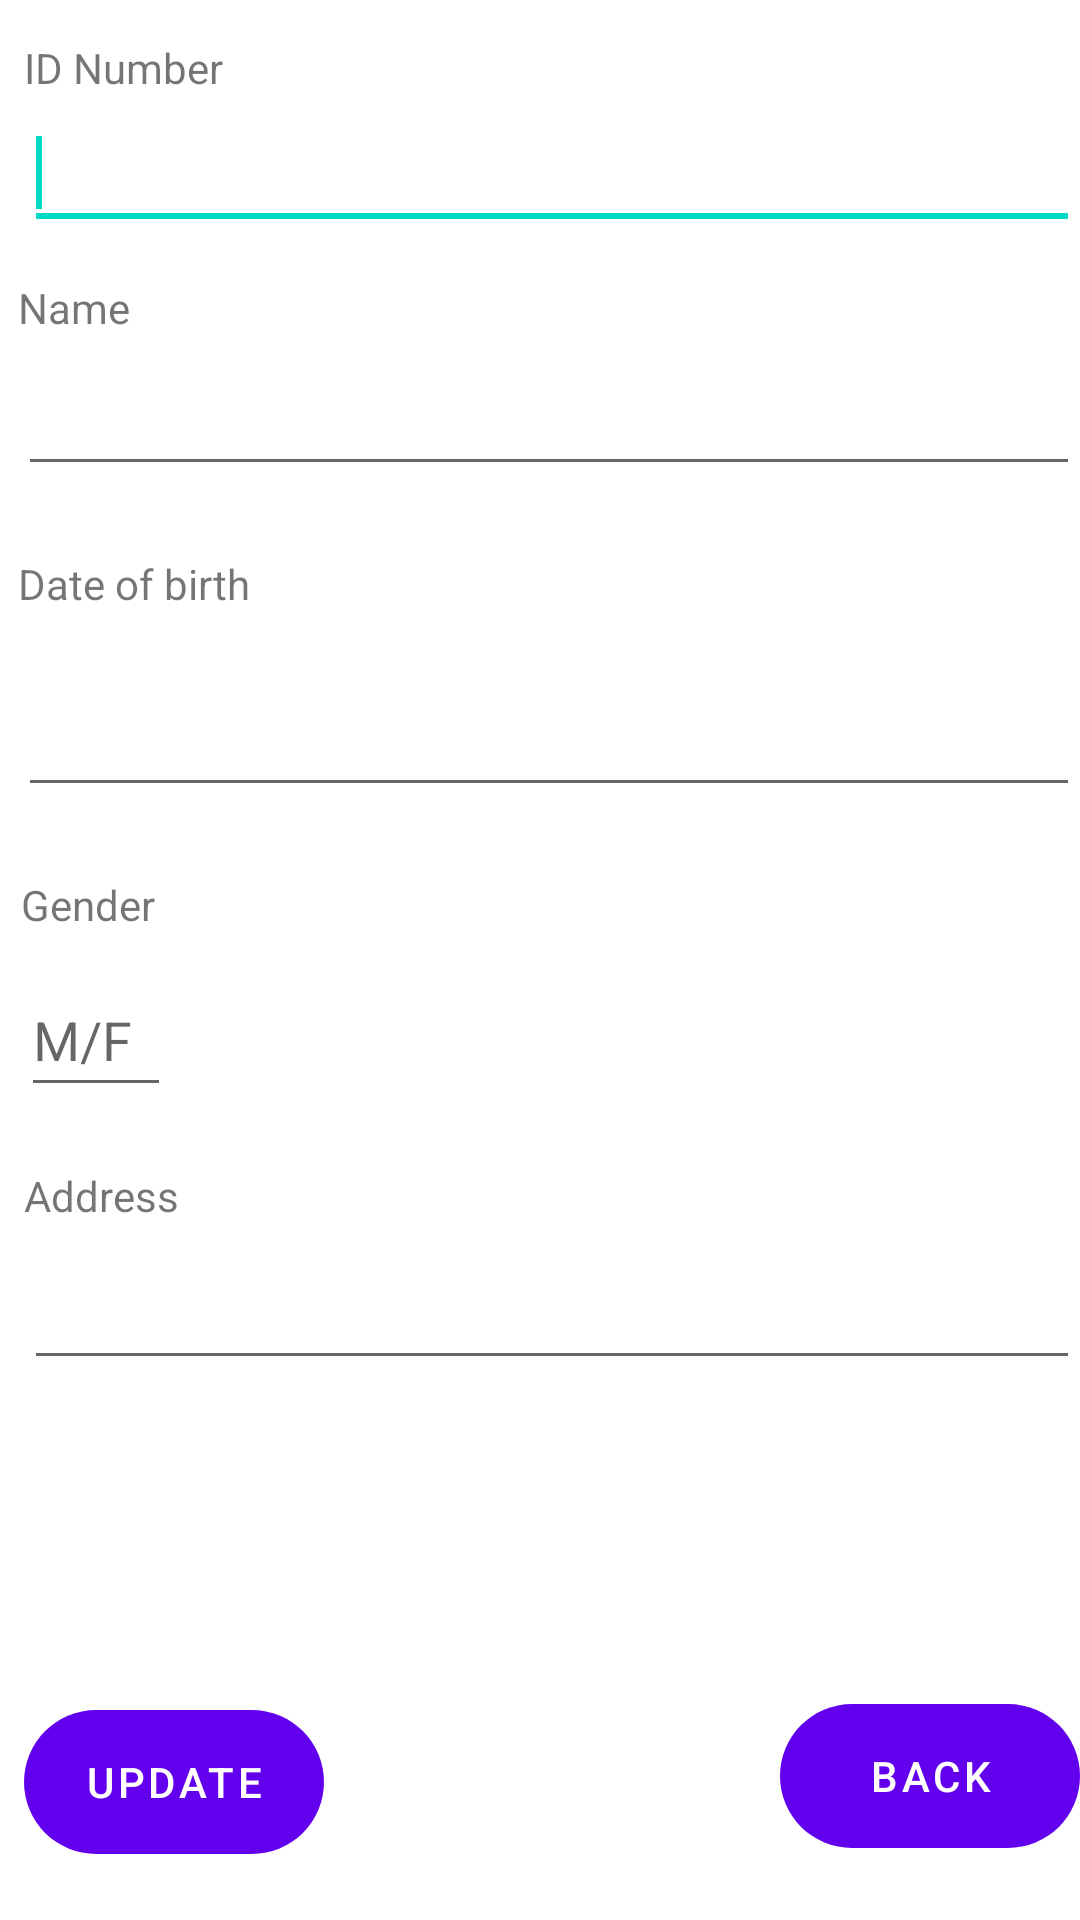

Reconstruct the res/layout file that produces this screen, plus the resources it refers to.
<!-- AndroidManifest.xml: application theme Theme.LAB32NATTEMPT -->
<!-- res/layout/activity_update_biodata.xml -->
<?xml version="1.0" encoding="utf-8"?>
<RelativeLayout xmlns:android="http://schemas.android.com/apk/res/android"
    xmlns:app="http://schemas.android.com/apk/res-auto"
    xmlns:tools="http://schemas.android.com/tools"
    android:layout_width="match_parent"
    android:layout_height="match_parent"
    tools:context=".CreateBiodataActivity">

    <EditText
        android:id="@+id/editText1"
        android:layout_width="395dp"
        android:layout_height="wrap_content"
        android:layout_below="@+id/textView1"
        android:layout_alignLeft="@+id/textView1"
        android:inputType="number"
        android:maxLength="10"
        android:minHeight="48dp"
        app:layout_constraintEnd_toEndOf="parent"
        app:layout_constraintStart_toStartOf="parent"
        app:layout_constraintTop_toBottomOf="@+id/textView1"
        tools:ignore="SpeakableTextPresentCheck">

        <requestFocus />
    </EditText>

    <TextView
        android:id="@+id/textView1"
        android:layout_width="wrap_content"
        android:layout_height="wrap_content"
        android:layout_alignParentStart="true"
        android:layout_alignParentLeft="true"
        android:layout_alignParentTop="true"
        android:layout_marginStart="8dp"
        android:layout_marginLeft="8dp"
        android:layout_marginTop="13dp"
        android:text="ID Number"
        app:layout_constraintStart_toStartOf="@+id/editText1"
        app:layout_constraintTop_toTopOf="parent" />

    <TextView
        android:id="@+id/textView2"
        android:layout_width="wrap_content"
        android:layout_height="wrap_content"
        android:layout_below="@+id/editText1"
        android:layout_alignLeft="@+id/editText1"
        android:layout_alignParentStart="true"
        android:layout_marginStart="6dp"
        android:layout_marginLeft="-6dp"
        android:layout_marginTop="13dp"
        android:text="Name"
        app:layout_constraintStart_toStartOf="@+id/editText2"
        app:layout_constraintTop_toBottomOf="@+id/editText1" />

    <EditText
        android:id="@+id/editText2"
        android:layout_width="395dp"
        android:layout_height="wrap_content"
        android:layout_below="@+id/textView2"
        android:layout_alignLeft="@+id/textView2"
        android:layout_marginTop="2dp"
        android:inputType="text"
        android:maxLength="20"
        android:minHeight="48dp"
        app:layout_constraintEnd_toEndOf="parent"
        app:layout_constraintStart_toStartOf="parent"
        app:layout_constraintTop_toBottomOf="@+id/textView2"
        tools:ignore="SpeakableTextPresentCheck" />

    <TextView
        android:id="@+id/textView3"
        android:layout_width="wrap_content"
        android:layout_height="wrap_content"
        android:layout_below="@+id/editText2"
        android:layout_alignLeft="@+id/editText2"
        android:layout_alignParentStart="true"
        android:layout_marginStart="6dp"
        android:layout_marginLeft="-18dp"
        android:layout_marginTop="23dp"
        android:text="Date of birth"
        app:layout_constraintStart_toStartOf="parent"
        app:layout_constraintTop_toBottomOf="@+id/editText2" />

    <EditText
        android:id="@+id/editText3"
        android:layout_width="395dp"
        android:layout_height="wrap_content"
        android:layout_below="@+id/textView3"
        android:layout_alignLeft="@+id/textView3"
        android:layout_marginTop="17dp"
        android:inputType="date"
        android:minHeight="48dp"
        app:layout_constraintEnd_toEndOf="parent"
        app:layout_constraintHorizontal_bias="0.0"
        app:layout_constraintStart_toStartOf="parent"
        app:layout_constraintTop_toBottomOf="@+id/textView3"
        tools:ignore="SpeakableTextPresentCheck" />

    <TextView
        android:id="@+id/textView4"
        android:layout_width="wrap_content"
        android:layout_height="wrap_content"
        android:layout_below="@+id/editText3"
        android:layout_alignLeft="@+id/editText3"
        android:layout_alignParentStart="true"
        android:layout_centerVertical="true"
        android:layout_marginStart="7dp"
        android:layout_marginLeft="1dp"
        android:layout_marginTop="23dp"
        android:text="Gender"
        app:layout_constraintStart_toStartOf="parent"
        app:layout_constraintTop_toBottomOf="@+id/editText3" />

    <EditText
        android:id="@+id/editText4"
        android:layout_width="50dp"
        android:layout_height="wrap_content"
        android:layout_below="@+id/textView4"
        android:layout_alignLeft="@+id/textView4"
        android:layout_marginTop="10dp"
        android:hint="M/F"
        android:inputType="text"
        android:maxLength="1"
        android:minHeight="48dp"
        app:layout_constraintEnd_toEndOf="parent"
        app:layout_constraintStart_toStartOf="parent"
        app:layout_constraintTop_toBottomOf="@+id/textView4" />

    <TextView
        android:id="@+id/textView5"
        android:layout_width="wrap_content"
        android:layout_height="wrap_content"
        android:layout_below="@+id/editText4"
        android:layout_alignLeft="@+id/editText4"
        android:layout_alignParentStart="true"
        android:layout_marginStart="8dp"
        android:layout_marginLeft="1dp"
        android:layout_marginTop="20dp"
        android:text="Address"
        app:layout_constraintStart_toStartOf="parent"
        app:layout_constraintTop_toBottomOf="@+id/editText4" />

    <EditText
        android:id="@+id/editText5"
        android:layout_width="395dp"
        android:layout_height="wrap_content"
        android:layout_below="@+id/textView5"
        android:layout_alignLeft="@+id/textView5"
        android:layout_marginTop="4dp"
        android:minHeight="48dp"
        app:layout_constraintEnd_toEndOf="parent"
        app:layout_constraintHorizontal_bias="0.0"
        app:layout_constraintStart_toStartOf="parent"
        app:layout_constraintTop_toBottomOf="@+id/textView5"
        tools:ignore="SpeakableTextPresentCheck" />

    <Button
        android:id="@+id/button1"
        android:layout_width="100dp"
        android:layout_height="wrap_content"
        android:layout_alignLeft="@+id/editText5"
        android:layout_alignParentBottom="true"
        android:layout_marginBottom="22dp"
        android:background="@android:drawable/toast_frame"
        android:text="UPDATE"
        app:layout_constraintBottom_toTopOf="@+id/button2"
        app:layout_constraintEnd_toEndOf="parent"
        app:layout_constraintHorizontal_bias="0.0"
        app:layout_constraintStart_toStartOf="parent" />

    <Button
        android:id="@+id/button2"
        android:layout_width="100dp"
        android:layout_height="wrap_content"
        android:layout_alignEnd="@+id/editText5"
        android:layout_alignRight="@+id/editText5"
        android:layout_alignParentBottom="true"
        android:layout_marginBottom="24dp"
        android:background="@android:drawable/toast_frame"
        android:text="BACK"
        app:layout_constraintBottom_toBottomOf="parent"
        app:layout_constraintEnd_toEndOf="parent"
        app:layout_constraintHorizontal_bias="0.0"
        app:layout_constraintStart_toStartOf="parent" />

</RelativeLayout>
<!-- resources referenced by this layout -->
<resources>
  <style name="Theme.LAB32NATTEMPT" parent="Theme.MaterialComponents.DayNight.DarkActionBar">
          
          <item name="colorPrimary">@color/purple_500</item>
          <item name="colorPrimaryVariant">@color/purple_700</item>
          <item name="colorOnPrimary">@color/white</item>
          
          <item name="colorSecondary">@color/teal_200</item>
          <item name="colorSecondaryVariant">@color/teal_700</item>
          <item name="colorOnSecondary">@color/black</item>
          
          <item name="android:statusBarColor" tools:targetApi="l">?attr/colorPrimaryVariant</item>
          
      </style>
  <!-- not gathered from this repository: default colours our renderer supplied (Android Studio template values) -->
  <color name="purple_500">#FF6200EE</color>
  <color name="purple_700">#FF3700B3</color>
  <color name="teal_200">#FF03DAC5</color>
  <color name="teal_700">#FF018786</color>
  <color name="black">#FF000000</color>
  <color name="white">#FFFFFFFF</color>
</resources>
